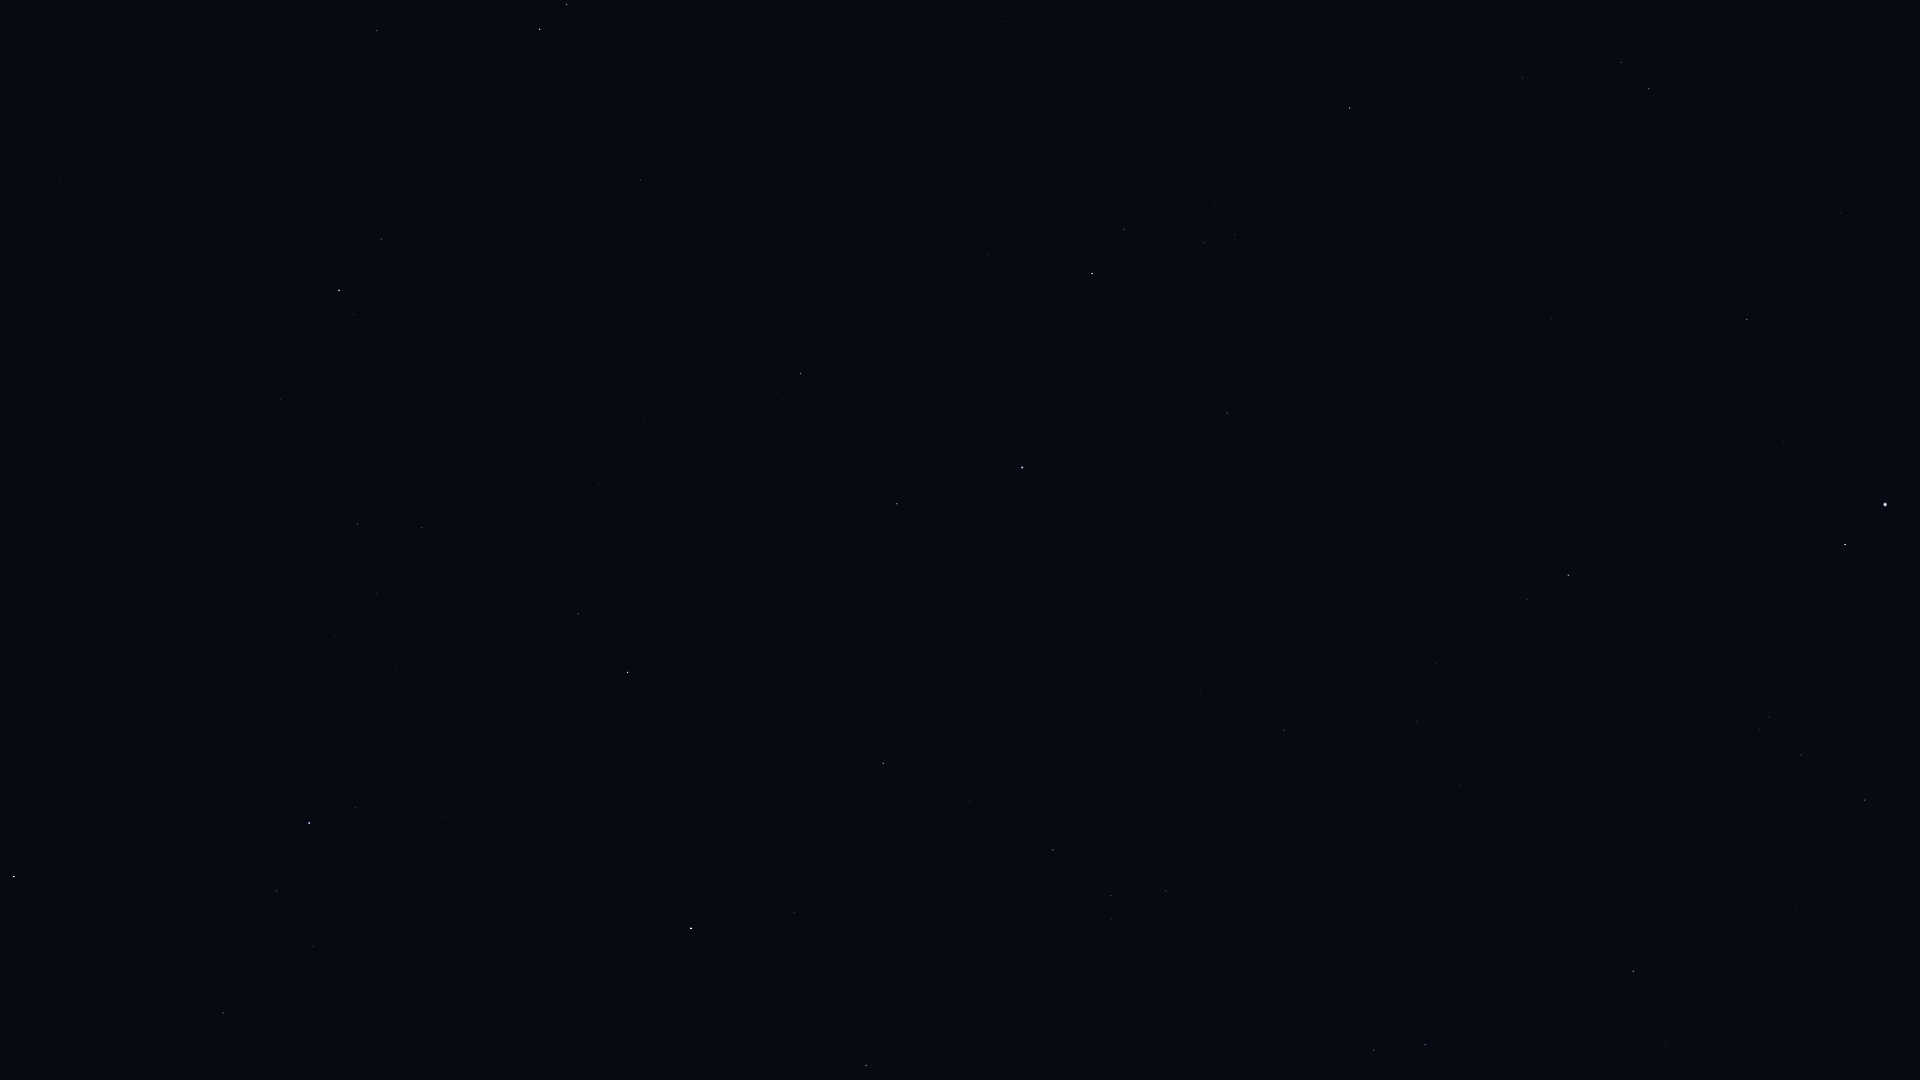

The table this chart was drawn from, first rows:
Star_ID, Name, X, Y
72105, Izar, 14, 877
72845, Arcalís, 28, 627
75695, Nusakan, 276, 891
76127, HIP 76127, 313, 946
76267, Alphecca, 309, 823
76952, HIP 76952, 355, 808
77070, Unukalhai, 339, 290
77450, Gudja, 376, 594
77512, HIP 77512, 395, 798
77516, HIP 77516, 376, 30
78159, HIP 78159, 442, 816
78493, HIP 78493, 469, 891
79043, Marsic, 494, 561
79219, Kamuy, 514, 809
79593, Yed Prior, 539, 29
79882, Yed Posterior, 567, 4
80463, Cujam, 599, 484
80816, Kornephoros, 627, 672
80883, Marfik, 641, 180
81022, Rosalíadecastro, 653, 183
82651, Mahsati, 773, 437
83000, HIP 83000, 800, 373
83207, HIP 83207, 794, 912
84345, Rasalgethi, 897, 504
84379, Sarin, 883, 763
84380, HIP 84380, 866, 1066
84606, HIP 84606, 879, 1079
85112, HIP 85112, 910, 1077
85693, Maasym, 969, 801
86032, Rasalhague, 1022, 467
86742, Cebalrai, 1092, 273
86974, HIP 86974, 1053, 850
87933, HIP 87933, 1110, 896
88794, HIP 88794, 1166, 891
90441, HIP 90441, 1379, 191
92175, HIP 92175, 1522, 78
92202, HIP 92202, 1527, 53
92420, Sheliak, 1374, 1050
92895, Kaveh, 1548, 319
92946, Alya, 1551, 318
93194, Sulafat, 1425, 1045
93747, Okab, 1568, 575
95771, Anser, 1645, 883
95947, Albireo, 1633, 971
96078, Uruk, 1719, 677
96757, Sham, 1759, 730
96837, HIP 96837, 1769, 717
97278, Tarazed, 1845, 544
97365, HIP 97365, 1801, 755
97649, Altair, 1885, 504
97938, Libertas, 1910, 499
98337, HIP 98337, 1864, 800
98543, HIP 98543, 1809, 1022
98920, HIP 98920, 1900, 825
